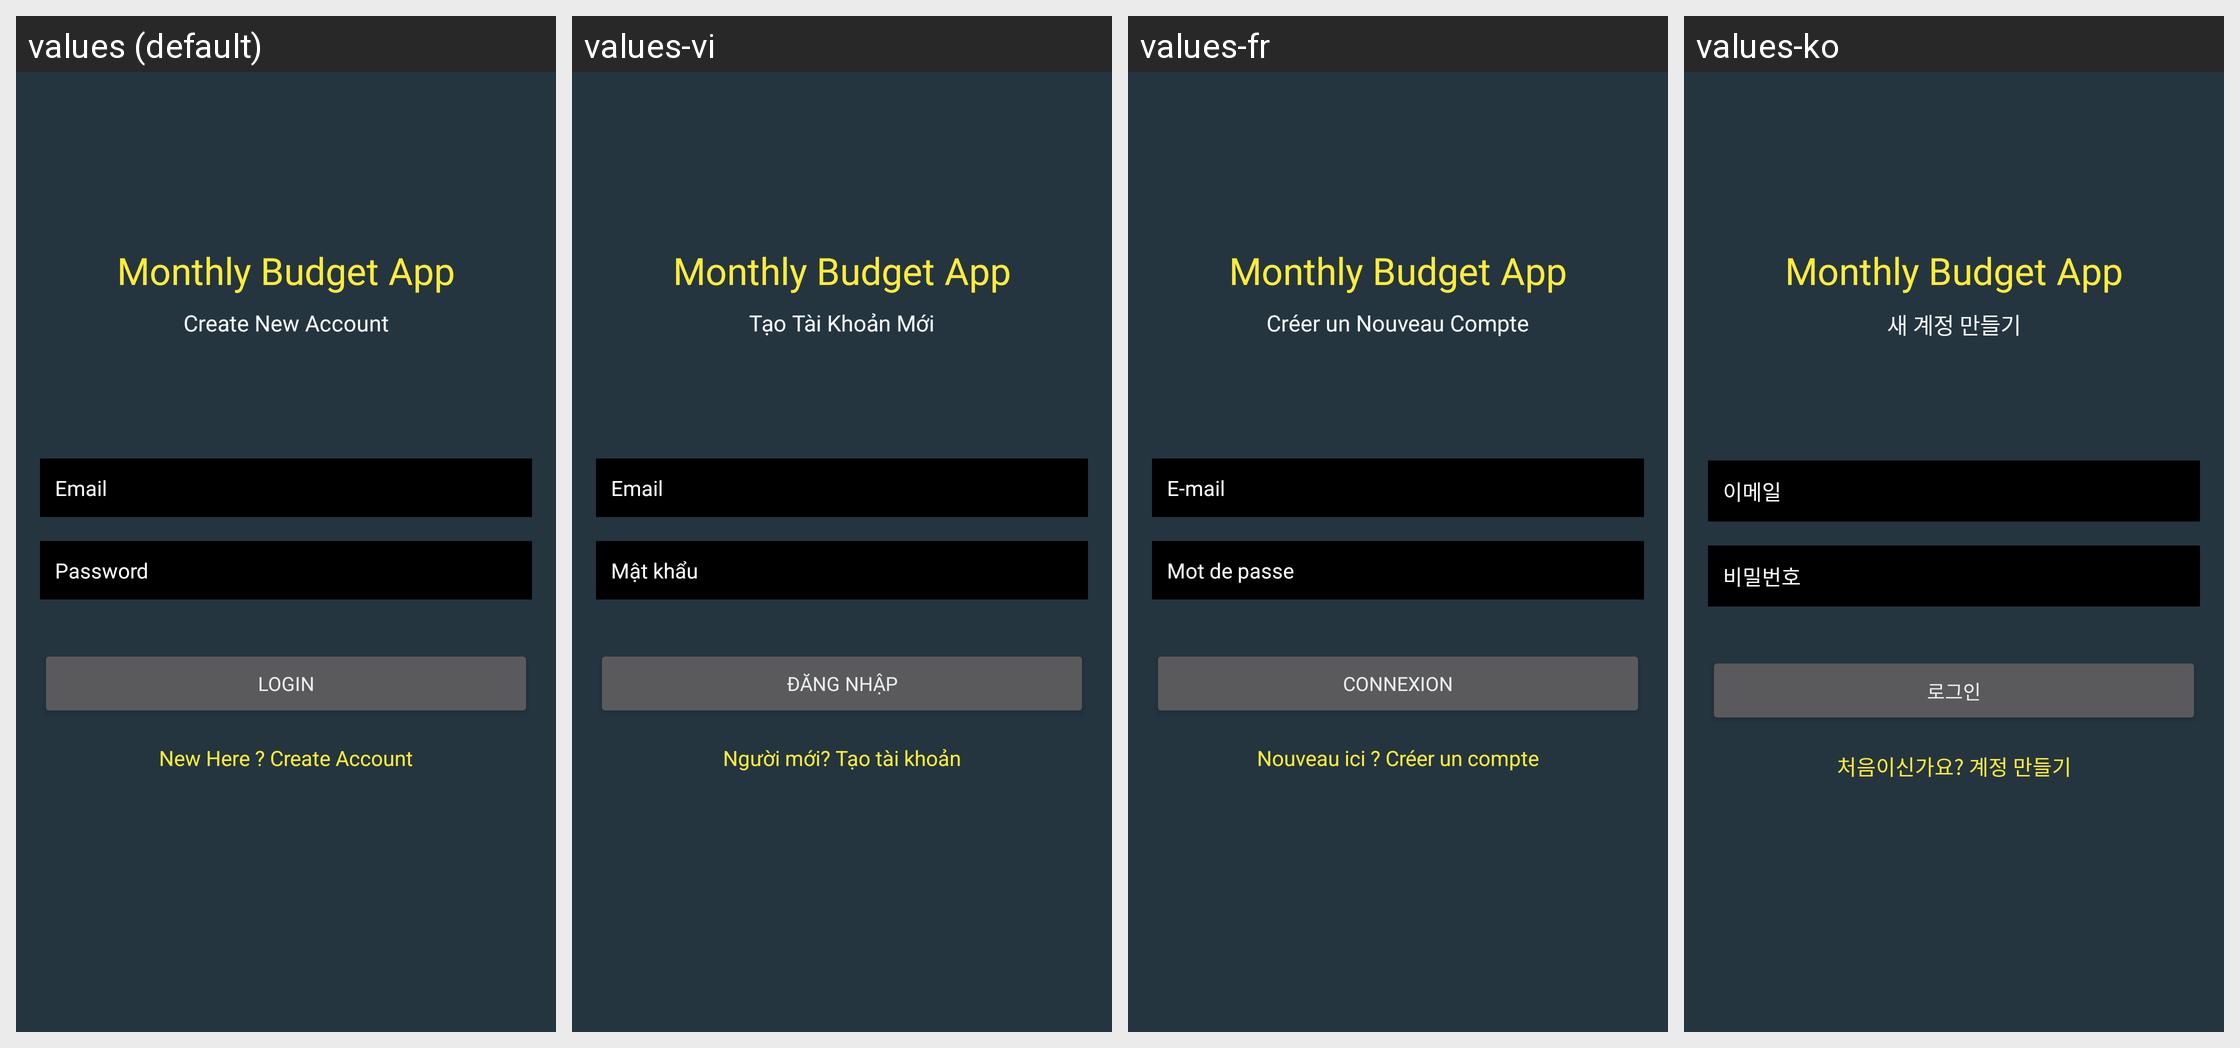

Locale-by-locale string values for the Android screen shown in this grid:
Android screen res/layout/activity_login.xml rendered under 4 locales, left to right: values (default), values-vi, values-fr, values-ko. Device: Nexus 5 (rendered at 1080×1920; each locale shown at half size, 540×960, under a caption strip naming it); theme AppTheme.
Other locales in the repository, not shown: values-ar, values-de, values-el, values-es, values-fa, values-hi, values-in, values-it, values-iw-rIL, values-ja, values-ms, values-nl, values-pl, values-pt, values-ro, values-ru, values-th, values-tl, values-tr, values-uk, values-zh-rCN, values-zh-rTW.
Strings drawn on this screen, with the default value and each locale's value (text and hints the layout hard-codes, and strings that could not be matched under every locale, appear in the picture but are not listed):

monthly_budget_app
  values: Monthly Budget App
  values-vi: Monthly Budget App  [not translated; the default value is used]
  values-fr: Monthly Budget App  [not translated; the default value is used]
  values-ko: Monthly Budget App  [not translated; the default value is used]

create_new_account
  values: Create New Account
  values-vi: Tạo Tài Khoản Mới
  values-fr: Créer un Nouveau Compte
  values-ko: 새 계정 만들기

email
  values: Email
  values-vi: Email
  values-fr: E-mail
  values-ko: 이메일

password
  values: Password
  values-vi: Mật khẩu
  values-fr: Mot de passe
  values-ko: 비밀번호

login
  values: Login
  values-vi: Đăng nhập
  values-fr: Connexion
  values-ko: 로그인

new_here_create_account
  values: New Here ? Create Account
  values-vi: Người mới? Tạo tài khoản
  values-fr: Nouveau ici ? Créer un compte
  values-ko: 처음이신가요? 계정 만들기
